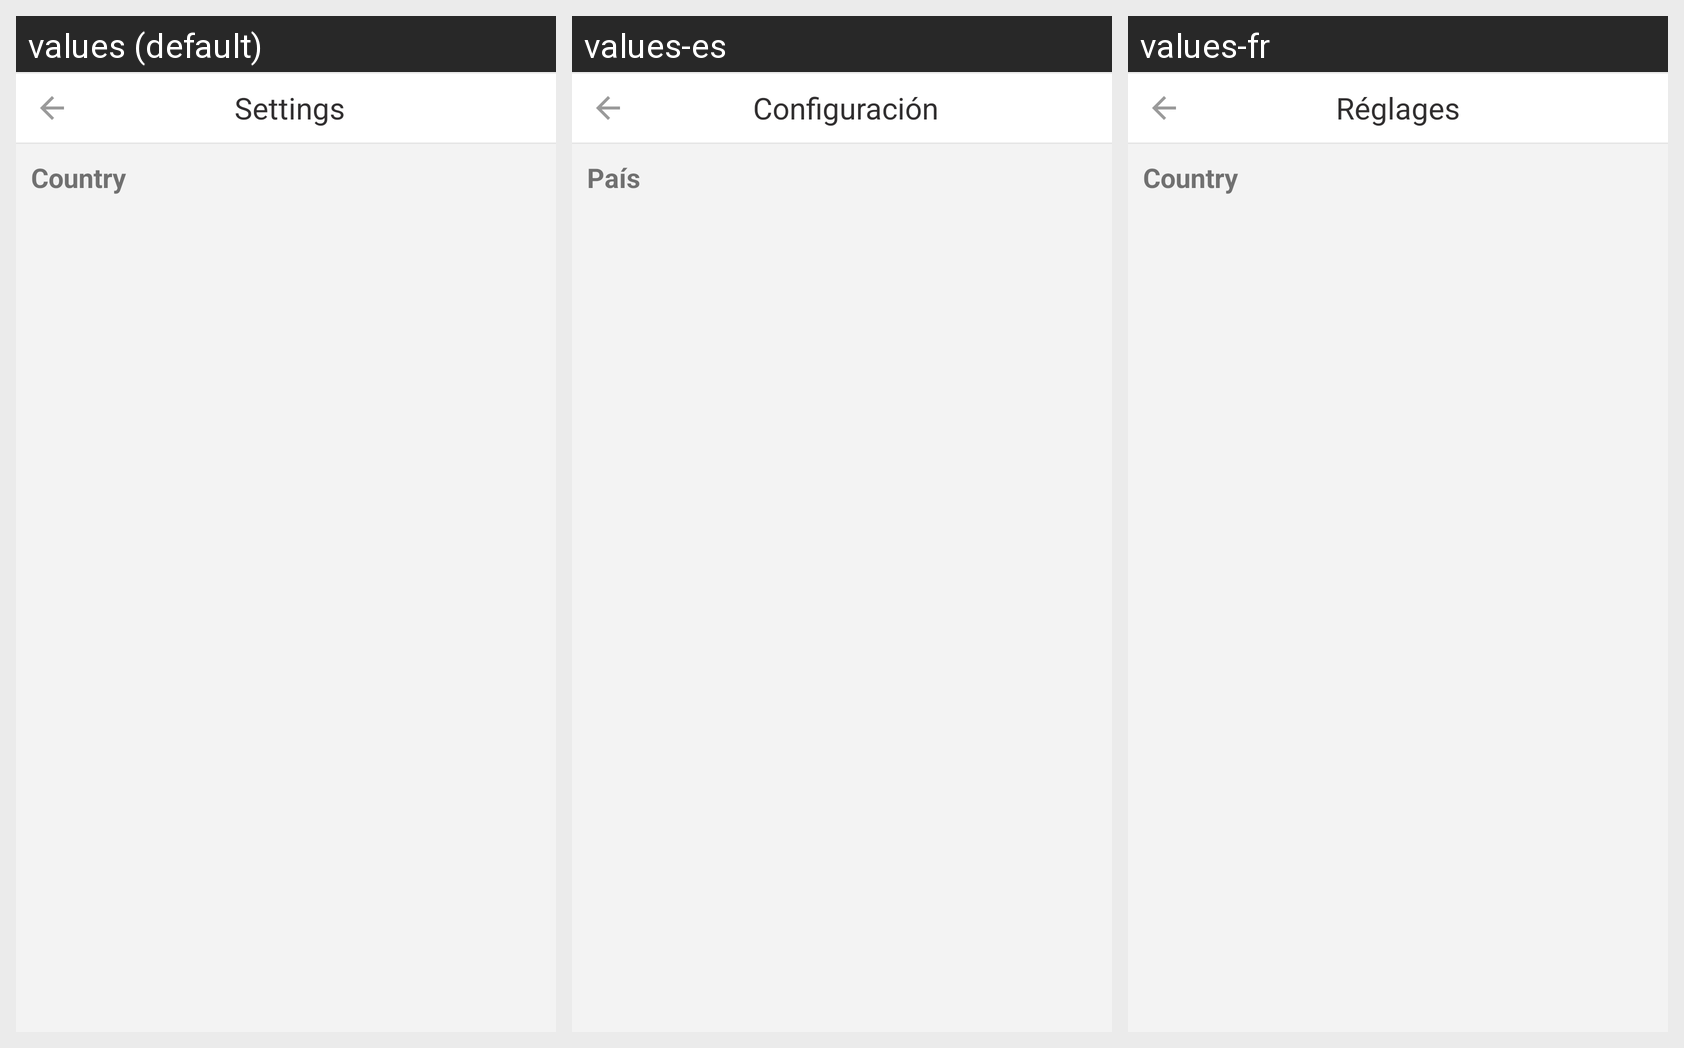

Here is an Android app screen in its default locale and in the app's own translations. Write out the translated-string differences for the strings that appear on this screen.
Android screen res/layout/settings_country_section.xml rendered under 3 locales, left to right: values (default), values-es, values-fr. Device: Nexus 5 (rendered at 1080×1920; each locale shown at half size, 540×960, under a caption strip naming it); theme AppTheme.
Strings drawn on this screen, with the default value and each locale's value (text and hints the layout hard-codes, and strings that could not be matched under every locale, appear in the picture but are not listed):

cn_app_settings
  values:  Settings
  values-es:  Configuración
  values-fr: Réglages

cn_app_country
  values: Country
  values-es: País
  values-fr: Country
